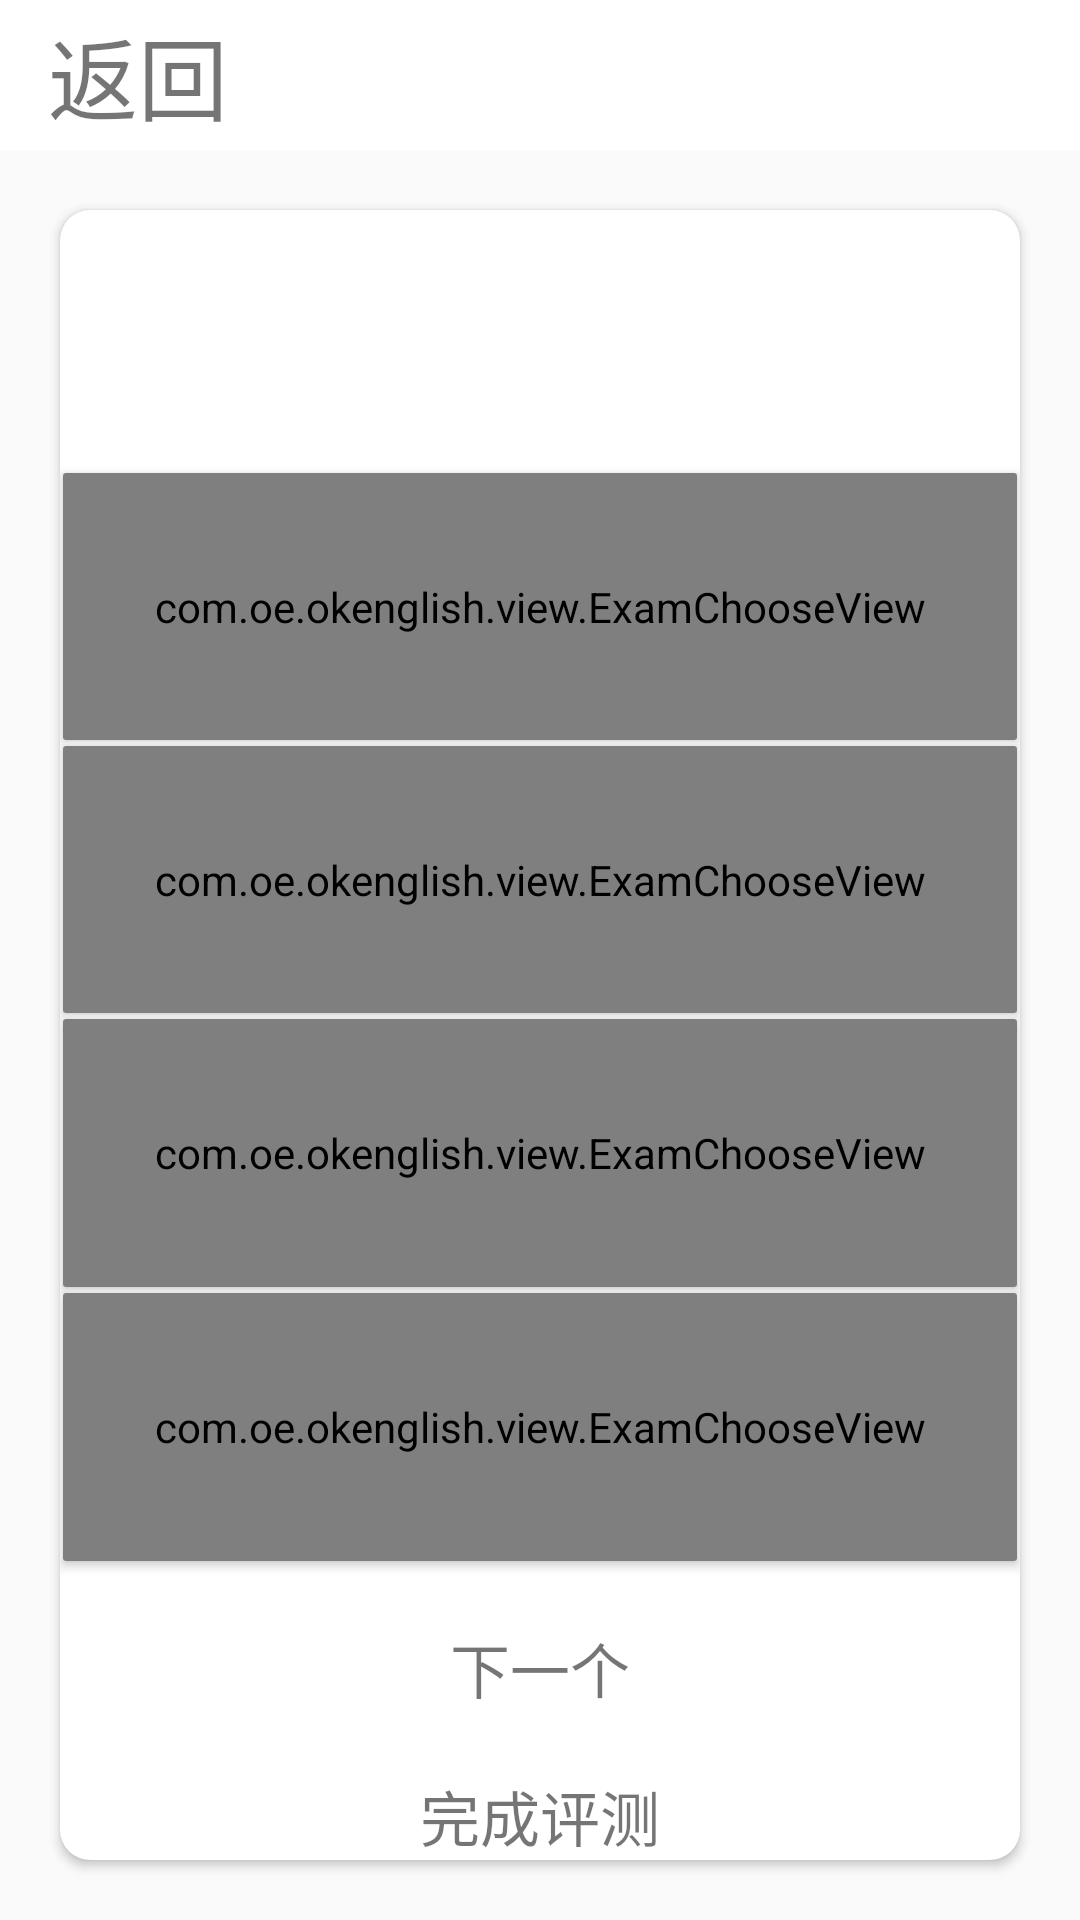

Android layout source for this screen:
<!-- AndroidManifest.xml: application theme ThemeLight -->
<!-- res/layout/ok_exam.xml -->
<?xml version="1.0" encoding="utf-8"?>
<LinearLayout xmlns:android="http://schemas.android.com/apk/res/android"
    xmlns:app="http://schemas.android.com/apk/res-auto"
    android:layout_width="match_parent"
    android:layout_height="match_parent"
    android:background="@android:color/transparent"
    android:fitsSystemWindows="true"
    android:orientation="vertical">

    <include
        android:id="@+id/ok_news_toolbar"
        layout="@layout/ok_toolbar" />

    <androidx.cardview.widget.CardView
        android:id="@+id/ok_exam_card"
        android:layout_width="match_parent"
        android:layout_height="match_parent"
        android:layout_margin="@dimen/ok_exam_card_margin"
        app:cardBackgroundColor="@android:color/white"
        app:cardCornerRadius="@dimen/ok_exam_card_radius">

        <LinearLayout
            android:layout_width="match_parent"
            android:layout_height="match_parent"
            android:orientation="vertical">

            <TextView
                android:id="@+id/ok_exam_word"
                android:layout_width="match_parent"
                android:layout_height="wrap_content"
                android:layout_marginTop="@dimen/ok_exam_card_margin"
                android:gravity="center_horizontal"
                android:textSize="@dimen/ok_exam_card_word_size" />

            <androidx.cardview.widget.CardView
                android:layout_width="match_parent"
                android:layout_height="0dp"
                android:layout_margin="@dimen/ok_exam_card_item_word_margin"
                android:layout_weight="1.0"
                app:cardCornerRadius="@dimen/ok_exam_card_item_word_margin">

                <com.oe.okenglish.view.ExamChooseView
                    android:id="@+id/ok_exam_item_a"
                    android:layout_width="match_parent"
                    android:layout_height="match_parent"
                    android:gravity="left"
                    android:textSize="@dimen/ok_exam_card_item_word_size"

                    />
            </androidx.cardview.widget.CardView>

            <androidx.cardview.widget.CardView
                android:layout_width="match_parent"
                android:layout_height="0dp"
                android:layout_margin="@dimen/ok_exam_card_item_word_margin"
                android:layout_weight="1.0"
                app:cardCornerRadius="@dimen/ok_exam_card_item_word_margin">

                <com.oe.okenglish.view.ExamChooseView
                    android:id="@+id/ok_exam_item_b"
                    android:layout_width="match_parent"
                    android:layout_height="match_parent"
                    android:gravity="left"
                    android:textSize="@dimen/ok_exam_card_item_word_size"

                    />
            </androidx.cardview.widget.CardView>

            <androidx.cardview.widget.CardView
                android:layout_width="match_parent"
                android:layout_height="0dp"
                android:layout_margin="@dimen/ok_exam_card_item_word_margin"
                android:layout_weight="1.0"
                app:cardCornerRadius="@dimen/ok_exam_card_item_word_margin">

                <com.oe.okenglish.view.ExamChooseView
                    android:id="@+id/ok_exam_item_c"
                    android:layout_width="match_parent"
                    android:layout_height="match_parent"
                    android:gravity="left"
                    android:textSize="@dimen/ok_exam_card_item_word_size"

                    />
            </androidx.cardview.widget.CardView>

            <androidx.cardview.widget.CardView
                android:layout_width="match_parent"
                android:layout_height="0dp"
                android:layout_margin="@dimen/ok_exam_card_item_word_margin"
                android:layout_weight="1.0"
                app:cardCornerRadius="@dimen/ok_exam_card_item_word_margin">

                <com.oe.okenglish.view.ExamChooseView
                    android:id="@+id/ok_exam_item_d"
                    android:layout_width="match_parent"
                    android:layout_height="match_parent"
                    android:gravity="left"
                    android:textSize="@dimen/ok_exam_card_item_word_size" />
            </androidx.cardview.widget.CardView>

            <TextView
                android:id="@+id/ok_exam_next"
                android:layout_width="match_parent"
                android:layout_height="wrap_content"
                android:layout_marginTop="@dimen/ok_exam_card_margin"
                android:gravity="center_horizontal"
                android:text="@string/exam_next"
                android:textSize="@dimen/ok_exam_card_item_word_size" />

            <TextView
                android:id="@+id/ok_exam_submit"
                android:layout_width="match_parent"
                android:layout_height="wrap_content"
                android:layout_marginTop="@dimen/ok_exam_card_margin"
                android:gravity="center_horizontal"
                android:text="@string/exam_submit"
                android:textSize="@dimen/ok_exam_card_item_word_size" />
        </LinearLayout>
    </androidx.cardview.widget.CardView>

    <androidx.cardview.widget.CardView
        android:id="@+id/ok_exam_result"
        android:layout_width="match_parent"
        android:layout_height="match_parent"
        android:layout_margin="@dimen/ok_exam_card_margin"
        android:visibility="gone"
        app:cardBackgroundColor="@android:color/white"
        app:cardCornerRadius="@dimen/ok_exam_card_radius">

        <LinearLayout
            android:layout_width="match_parent"
            android:layout_height="match_parent"
            android:orientation="vertical">
     <com.airbnb.lottie.LottieAnimationView
         android:layout_width="match_parent"
         android:layout_height="0dp"
         android:layout_weight="1.0"
         app:lottie_loop="true"
         app:lottie_autoPlay="true"
         app:lottie_fileName="success.json"
         app:lottie_repeatCount="@integer/lottie_anim_repeat_time"
         />
            <TextView
                android:layout_width="match_parent"
                android:layout_height="wrap_content"
                android:gravity="center_horizontal"
                android:id="@+id/exam_correct_text"
                android:textSize="@dimen/ok_exam_card_item_word_size"
                />
            <TextView
                android:layout_width="match_parent"
                android:layout_height="wrap_content"
                android:id="@+id/exam_wrong_text"
                android:gravity="center_horizontal"
                android:textSize="@dimen/ok_exam_card_item_word_size"
                />
            <TextView
                android:layout_width="match_parent"
                android:layout_height="wrap_content"
                android:id="@+id/exam_analysis_text"
                android:textSize="@dimen/ok_exam_analysis_text"
                android:textColor="@color/colorAccent"
                android:gravity="center_horizontal"
                />
        </LinearLayout>
    </androidx.cardview.widget.CardView>
</LinearLayout>
<!-- res/layout/ok_toolbar.xml (included above) -->
<?xml version="1.0" encoding="utf-8"?>
<androidx.appcompat.widget.Toolbar xmlns:android="http://schemas.android.com/apk/res/android"
    android:layout_width="match_parent"
    android:layout_height="@dimen/about_toobar_size"
    android:background="@android:color/white">

    <TextView
        android:id="@+id/toolbar_back_btn"
        android:layout_width="match_parent"
        android:layout_height="wrap_content"
        android:text="@string/toolbar_back_btn"
        android:textSize="@dimen/about_toolbar_font_size"></TextView>
</androidx.appcompat.widget.Toolbar>
<!-- resources referenced by this layout -->
<resources>
  <dimen name="about_toobar_size">50dp</dimen>
  <dimen name="about_toolbar_font_size">30dp</dimen>
  <dimen name="ok_exam_analysis_text">30sp</dimen>
  <dimen name="ok_exam_card_item_word_margin">1dp</dimen>
  <dimen name="ok_exam_card_item_word_size">20sp</dimen>
  <dimen name="ok_exam_card_margin">20dp</dimen>
  <dimen name="ok_exam_card_radius">10dp</dimen>
  <dimen name="ok_exam_card_word_size">50sp</dimen>
  <integer name="lottie_anim_repeat_time">500</integer>
  <string name="exam_next">下一个</string>
  <string name="exam_submit">完成评测</string>
  <string name="toolbar_back_btn">返回</string>
  <style name="ThemeLight" parent="@style/Theme.AppCompat.Light.NoActionBar">
          <item name="android:windowTranslucentNavigation">true</item>
          <item name="android:windowTranslucentStatus">false</item>
      </style>
  <!-- not gathered from this repository: default colours our renderer supplied (Android Studio template values) -->
  <color name="colorAccent">#FF03DAC5</color>
</resources>
